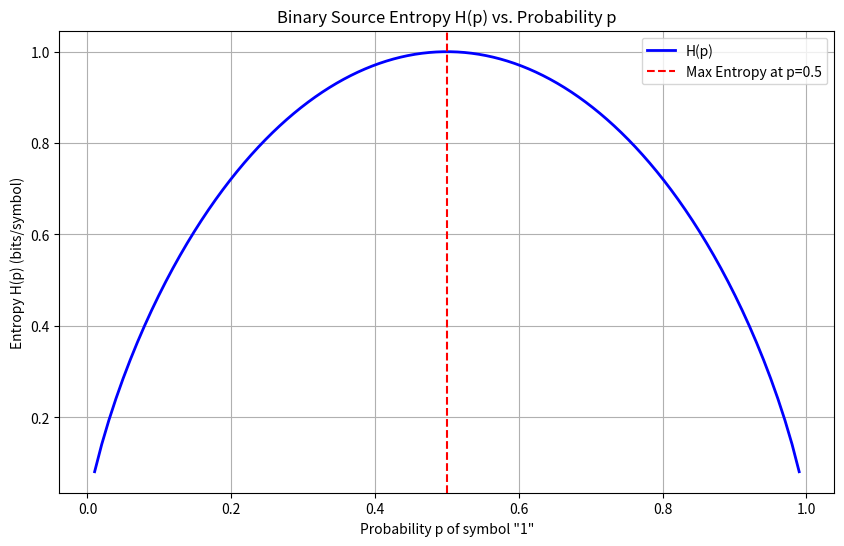

Python code for this plot:
import numpy as np
import matplotlib.pyplot as plt

def calculate_entropy(p):
    """
    计算给定概率分布p的香农熵。
    参数:
    p (numpy.ndarray): 概率分布向量，其元素之和应为1。
    返回:
    float: 香农熵 (以比特为单位)。
    """
    p = np.array(p)
    # 过滤掉概率为0的项，避免log(0)计算
    p_nonzero = p[p > 0]
    # 根据公式 H(X) = -sum(p * log2(p)) 计算熵
    entropy = -np.sum(p_nonzero * np.log2(p_nonzero))
    return entropy

# --- 主程序 ---
# 任务1: 测试函数
prob_dist_1 = np.array([0.5, 0.5])
entropy_1 = calculate_entropy(prob_dist_1)
print(f"对于概率分布 {prob_dist_1}, 熵为: {entropy_1:.4f} bits")

# 任务2 & 3: 绘制二进制信源熵曲线
p_values = np.linspace(0.01, 0.99, 100)
entropies = []
for p_val in p_values:
    prob_dist = np.array([p_val, 1 - p_val])
    entropies.append(calculate_entropy(prob_dist))

# 任务4: 绘图
plt.figure(figsize=(10, 6))
plt.plot(p_values, entropies, label='H(p)', color='b', linewidth=2)
plt.title('Binary Source Entropy H(p) vs. Probability p')
plt.xlabel('Probability p of symbol "1"')
plt.ylabel('Entropy H(p) (bits/symbol)')
plt.grid(True)
plt.axvline(x=0.5, color='r', linestyle='--', label='Max Entropy at p=0.5')
plt.legend()
plt.show()